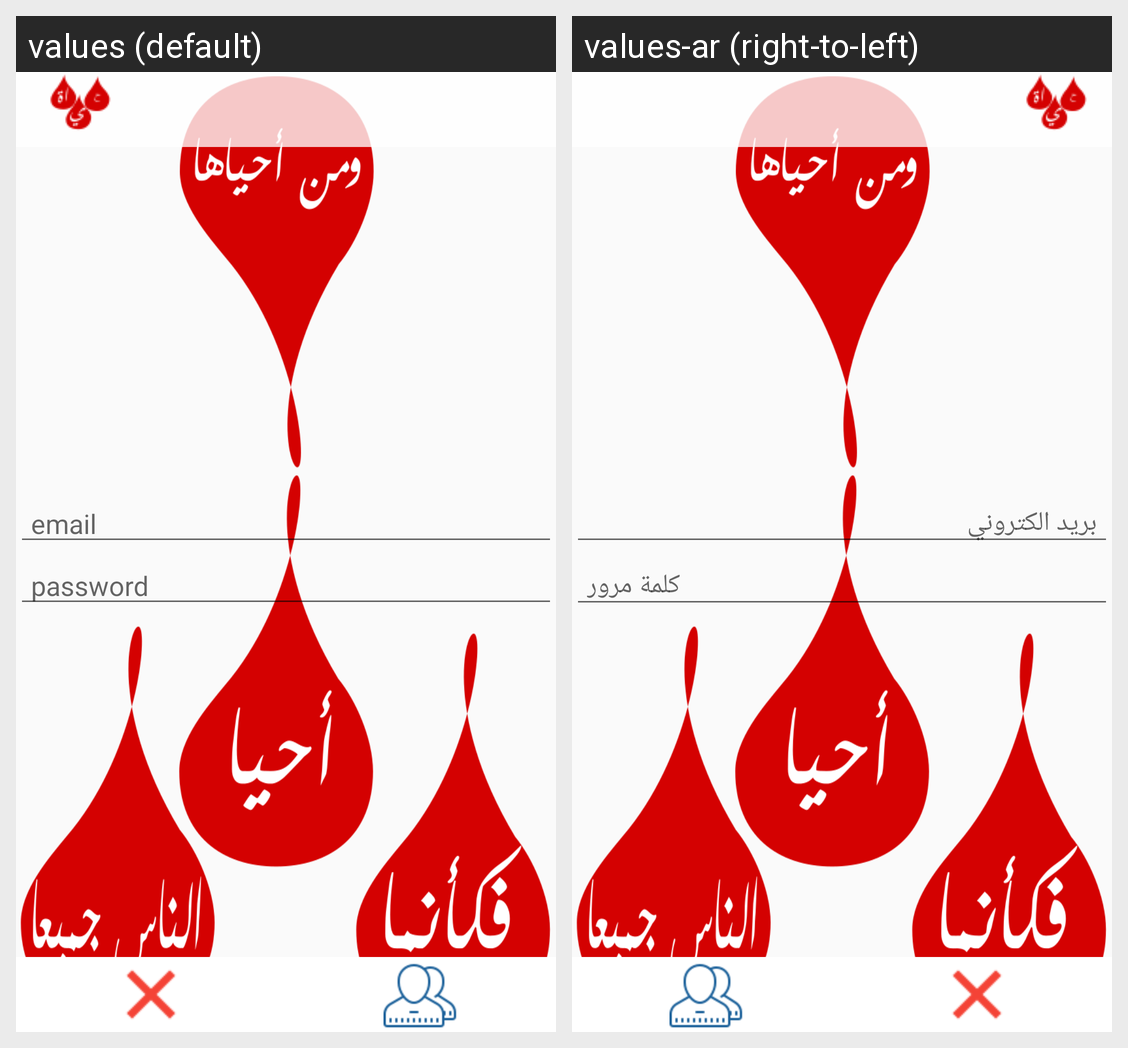

For this localized Android screen grid, give each drawn string resource with its value in every locale shown.
Android screen res/layout/activity_sign_up.xml rendered under 2 locales, left to right: values (default), values-ar (right-to-left). Device: Nexus 5 (rendered at 1080×1920; each locale shown at half size, 540×960, under a caption strip naming it); theme Theme.AppCompat.Light.NoActionBar.
Strings drawn on this screen, with the default value and each locale's value (text and hints the layout hard-codes, and strings that could not be matched under every locale, appear in the picture but are not listed):

txt_email
  values: email
  values-ar: بريد الكتروني

pasword
  values: password
  values-ar: كلمة مرور
